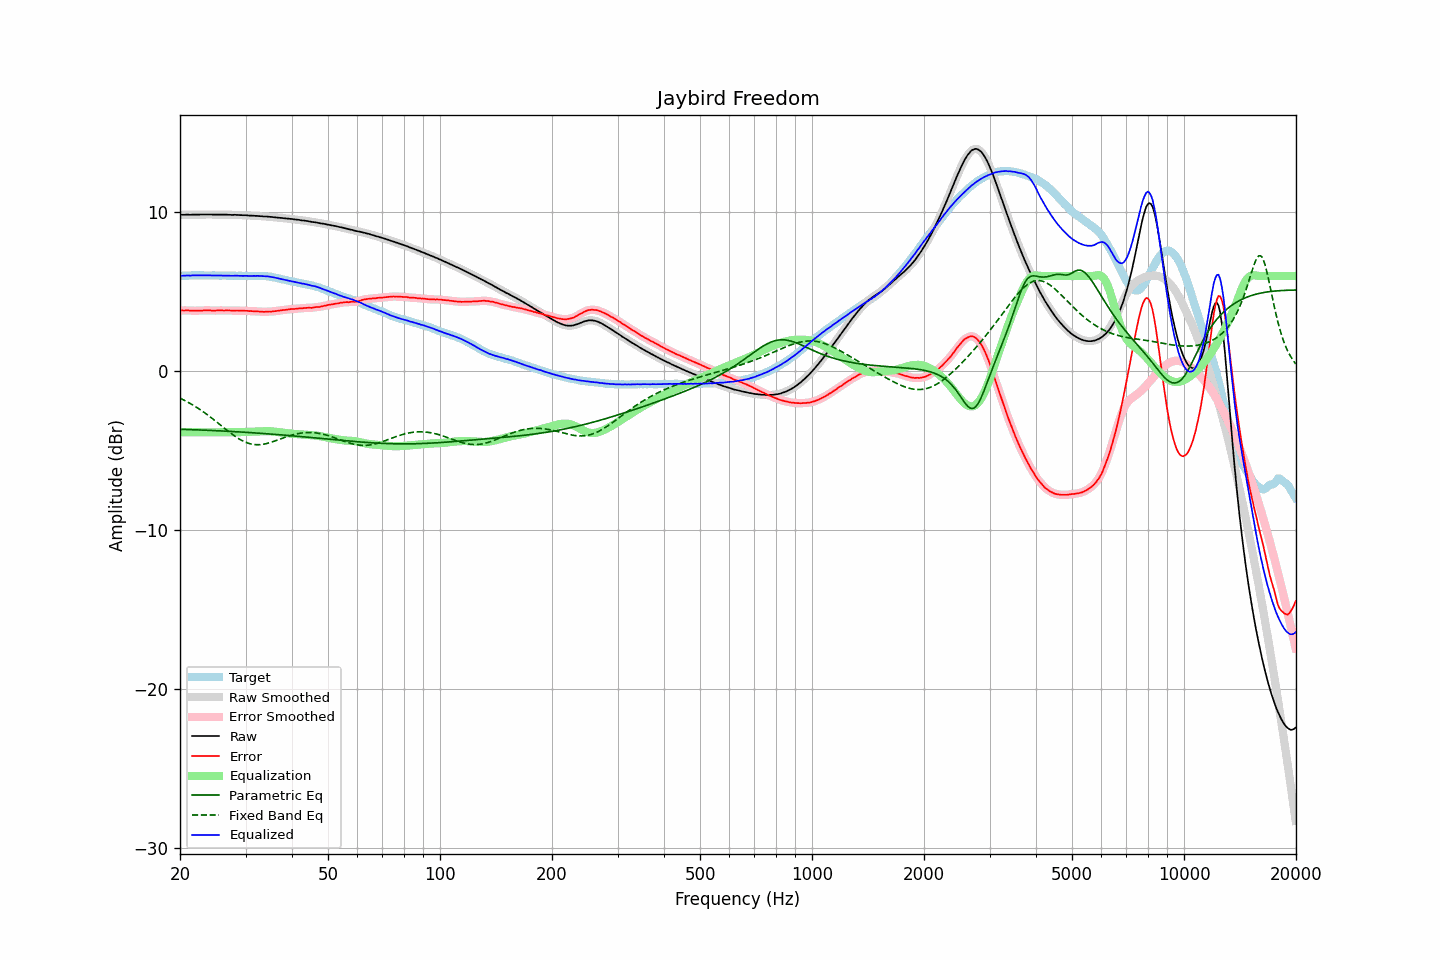

The file beside this chart, header and first rows:
frequency, raw, error, smoothed, error_smoothed, equalization, parametric_eq, fixed_band_eq, equalized_raw, equalized_smoothed, target
20.00, 9.84, 3.83, 9.84, 3.83, -3.84, -3.64, -1.68, 6.00, 6.00, 6.01
20.20, 9.85, 3.84, 9.85, 3.83, -3.84, -3.64, -1.73, 6.02, 6.01, 6.01
20.40, 9.85, 3.83, 9.86, 3.84, -3.83, -3.65, -1.78, 6.02, 6.02, 6.02
20.61, 9.85, 3.83, 9.86, 3.84, -3.83, -3.65, -1.83, 6.02, 6.03, 6.02
20.81, 9.86, 3.84, 9.86, 3.84, -3.83, -3.65, -1.89, 6.03, 6.03, 6.02
21.02, 9.86, 3.84, 9.86, 3.83, -3.83, -3.66, -1.94, 6.04, 6.03, 6.02
21.23, 9.85, 3.82, 9.86, 3.83, -3.83, -3.66, -2.00, 6.03, 6.03, 6.03
21.44, 9.85, 3.81, 9.86, 3.82, -3.82, -3.66, -2.05, 6.03, 6.03, 6.04
21.66, 9.86, 3.82, 9.86, 3.82, -3.82, -3.67, -2.11, 6.04, 6.04, 6.04
21.87, 9.86, 3.81, 9.86, 3.82, -3.82, -3.67, -2.18, 6.04, 6.04, 6.05
22.09, 9.86, 3.82, 9.86, 3.82, -3.82, -3.68, -2.24, 6.04, 6.04, 6.04
22.31, 9.86, 3.82, 9.86, 3.82, -3.82, -3.68, -2.30, 6.04, 6.04, 6.05
22.54, 9.86, 3.83, 9.87, 3.82, -3.82, -3.68, -2.37, 6.04, 6.04, 6.04
22.76, 9.87, 3.83, 9.87, 3.83, -3.83, -3.69, -2.44, 6.04, 6.04, 6.05
22.99, 9.87, 3.83, 9.87, 3.83, -3.83, -3.69, -2.51, 6.04, 6.04, 6.05
23.22, 9.87, 3.84, 9.87, 3.83, -3.83, -3.70, -2.58, 6.04, 6.04, 6.03
23.45, 9.87, 3.84, 9.87, 3.84, -3.84, -3.70, -2.65, 6.04, 6.04, 6.03
23.69, 9.87, 3.84, 9.87, 3.84, -3.83, -3.70, -2.72, 6.04, 6.04, 6.03
23.92, 9.87, 3.84, 9.87, 3.84, -3.83, -3.71, -2.80, 6.04, 6.04, 6.03
24.16, 9.87, 3.84, 9.87, 3.83, -3.83, -3.71, -2.88, 6.04, 6.04, 6.03
24.40, 9.86, 3.82, 9.87, 3.83, -3.83, -3.72, -2.95, 6.03, 6.03, 6.04
24.65, 9.86, 3.82, 9.86, 3.82, -3.83, -3.72, -3.03, 6.03, 6.03, 6.04
24.89, 9.86, 3.82, 9.86, 3.83, -3.83, -3.73, -3.11, 6.03, 6.03, 6.04
25.14, 9.86, 3.84, 9.86, 3.83, -3.83, -3.73, -3.20, 6.03, 6.03, 6.03
25.39, 9.86, 3.84, 9.86, 3.84, -3.83, -3.74, -3.28, 6.03, 6.03, 6.03
25.65, 9.86, 3.84, 9.86, 3.84, -3.83, -3.74, -3.36, 6.03, 6.03, 6.03
25.91, 9.86, 3.84, 9.86, 3.83, -3.83, -3.75, -3.44, 6.03, 6.03, 6.02
26.16, 9.86, 3.83, 9.86, 3.83, -3.84, -3.75, -3.52, 6.03, 6.03, 6.03
26.43, 9.86, 3.83, 9.86, 3.83, -3.83, -3.76, -3.60, 6.03, 6.03, 6.03
26.69, 9.86, 3.84, 9.86, 3.83, -3.83, -3.76, -3.69, 6.03, 6.03, 6.02
26.96, 9.85, 3.83, 9.86, 3.84, -3.83, -3.77, -3.77, 6.02, 6.02, 6.02
27.23, 9.85, 3.83, 9.85, 3.83, -3.83, -3.77, -3.84, 6.02, 6.02, 6.02
27.50, 9.84, 3.83, 9.85, 3.83, -3.83, -3.78, -3.92, 6.01, 6.02, 6.02
27.77, 9.84, 3.82, 9.85, 3.82, -3.83, -3.78, -3.99, 6.02, 6.02, 6.03
28.05, 9.85, 3.83, 9.85, 3.83, -3.83, -3.79, -4.07, 6.03, 6.02, 6.02
28.33, 9.84, 3.83, 9.85, 3.83, -3.82, -3.80, -4.13, 6.02, 6.02, 6.01
28.62, 9.84, 3.83, 9.84, 3.83, -3.82, -3.80, -4.20, 6.02, 6.02, 6.01
28.90, 9.83, 3.81, 9.83, 3.82, -3.82, -3.81, -4.26, 6.01, 6.01, 6.02
29.19, 9.83, 3.81, 9.83, 3.82, -3.82, -3.81, -4.32, 6.01, 6.01, 6.02
29.48, 9.82, 3.82, 9.83, 3.81, -3.82, -3.82, -4.37, 6.01, 6.01, 6.01
29.78, 9.82, 3.82, 9.82, 3.82, -3.81, -3.83, -4.42, 6.01, 6.01, 6.00
30.08, 9.82, 3.81, 9.82, 3.81, -3.81, -3.83, -4.46, 6.01, 6.01, 6.01
30.38, 9.81, 3.81, 9.81, 3.81, -3.80, -3.84, -4.50, 6.01, 6.01, 6.00
30.68, 9.80, 3.79, 9.81, 3.80, -3.80, -3.84, -4.53, 6.00, 6.01, 6.01
30.99, 9.80, 3.80, 9.80, 3.79, -3.80, -3.85, -4.56, 6.01, 6.00, 6.01
31.30, 9.79, 3.79, 9.79, 3.79, -3.79, -3.86, -4.58, 6.00, 6.00, 6.00
31.61, 9.79, 3.78, 9.79, 3.78, -3.78, -3.86, -4.60, 6.01, 6.01, 6.01
31.93, 9.78, 3.78, 9.79, 3.78, -3.78, -3.87, -4.61, 6.01, 6.01, 6.00
32.24, 9.78, 3.78, 9.78, 3.77, -3.77, -3.88, -4.61, 6.01, 6.01, 6.01
32.57, 9.77, 3.77, 9.77, 3.77, -3.77, -3.89, -4.61, 6.01, 6.01, 6.01
32.89, 9.76, 3.76, 9.77, 3.76, -3.76, -3.89, -4.60, 6.00, 6.00, 6.00
33.22, 9.76, 3.76, 9.76, 3.75, -3.76, -3.90, -4.59, 6.00, 6.00, 6.00
33.55, 9.74, 3.75, 9.75, 3.75, -3.76, -3.91, -4.58, 5.99, 5.99, 6.00
33.89, 9.74, 3.75, 9.74, 3.75, -3.76, -3.91, -4.56, 5.99, 5.99, 5.99
34.23, 9.74, 3.76, 9.74, 3.76, -3.76, -3.92, -4.53, 5.99, 5.98, 5.98
34.57, 9.73, 3.76, 9.73, 3.76, -3.76, -3.93, -4.51, 5.97, 5.97, 5.97
34.92, 9.72, 3.77, 9.72, 3.77, -3.76, -3.94, -4.48, 5.96, 5.96, 5.96
35.27, 9.71, 3.76, 9.71, 3.77, -3.77, -3.94, -4.45, 5.94, 5.94, 5.95
35.62, 9.70, 3.78, 9.70, 3.78, -3.78, -3.95, -4.41, 5.92, 5.92, 5.92
35.97, 9.69, 3.79, 9.69, 3.79, -3.79, -3.96, -4.38, 5.90, 5.90, 5.90
... 635 more rows
